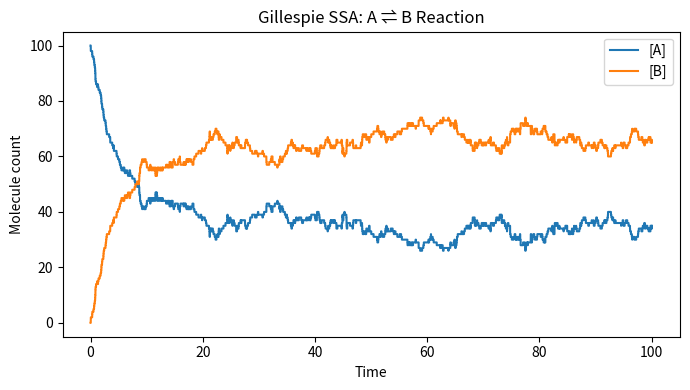
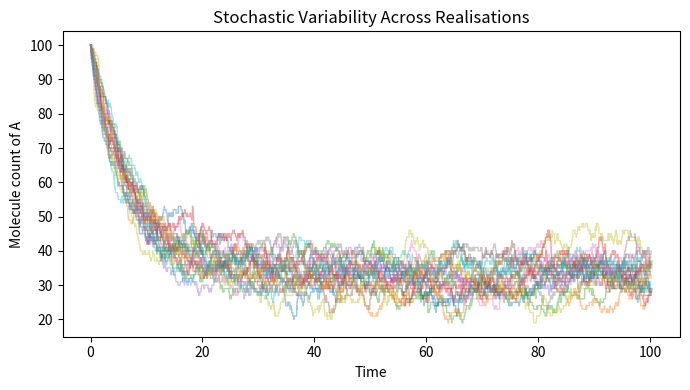
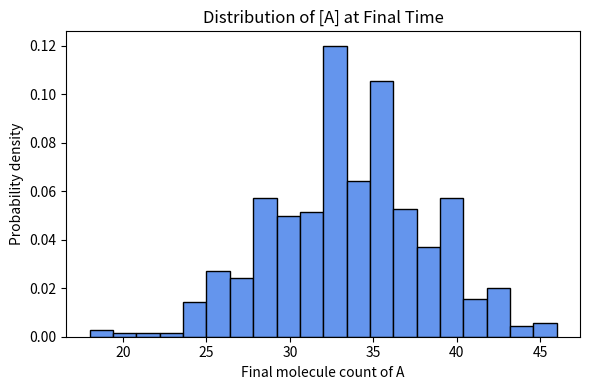

Write Python code to recreate these figures, in order.
import numpy as np
import matplotlib.pyplot as plt


def gillespie(initial_state, propensity_func, update_func, t_max, seed=None):
    """
    Gillespie stochastic simulation algorithm (SSA).

    Args:
        initial_state: initial state vector
        propensity_func: function returning propensities (rates) given state
        update_func: function returning state change for a given reaction index
        t_max: simulation end time
        seed: random seed

    Returns:
        times: array of event times
        states: array of system states at each event
    """
    rng = np.random.default_rng(seed)
    t = 0.0
    state = np.array(initial_state, dtype=float)
    times = [t]
    states = [state.copy()]

    while t < t_max:
        a = propensity_func(state)
        a0 = a.sum()
        if a0 <= 0:
            break
        r1 = rng.random()
        r2 = rng.random()
        tau = -np.log(r1) / a0
        t += tau
        # choose which reaction occurs
        cum_a = np.cumsum(a)
        reaction_index = np.searchsorted(cum_a, r2 * a0)
        state = state + update_func(reaction_index)
        times.append(t)
        states.append(state.copy())

    return np.array(times), np.array(states)


# --------------------------- TEST BLOCK ---------------------------

if __name__ == "__main__":
    """
    Example: Simple reversible reaction A ⇌ B
    A --(k1)--> B
    B --(k2)--> A
    """

    # ---- Parameters ----
    k1, k2 = 0.1, 0.05        # reaction rates
    A0, B0 = 100, 0           # initial molecule counts
    t_max = 100

    # ---- Define propensities and updates ----
    def propensity_func(state):
        A, B = state
        return np.array([k1 * A, k2 * B])  # a1 = k1*A, a2 = k2*B

    def update_func(reaction_index):
        # Reaction 0: A → B  (A -1, B +1)
        # Reaction 1: B → A  (A +1, B -1)
        updates = np.array([[-1, +1],
                            [+1, -1]])
        return updates[reaction_index]

    # ---- Run a single simulation ----
    times, states = gillespie([A0, B0], propensity_func, update_func, t_max, seed=42)
    A_traj, B_traj = states[:, 0], states[:, 1]

    print(f"Final state: A = {A_traj[-1]:.0f}, B = {B_traj[-1]:.0f}")
    print(f"Total number of events: {len(times)}")

    # ---- 1️⃣ Plot single realisation ----
    plt.figure(figsize=(7, 4))
    plt.step(times, A_traj, where="post", label="[A]")
    plt.step(times, B_traj, where="post", label="[B]")
    plt.xlabel("Time")
    plt.ylabel("Molecule count")
    plt.title("Gillespie SSA: A ⇌ B Reaction")
    plt.legend()
    plt.tight_layout()
    plt.show()

    # ---- 2️⃣ Multiple stochastic realisations ----
    n_runs = 20
    plt.figure(figsize=(7, 4))
    for i in range(n_runs):
        times_i, states_i = gillespie([A0, B0], propensity_func, update_func, t_max)
        plt.step(times_i, states_i[:, 0], where="post", alpha=0.4, lw=1)
    plt.xlabel("Time")
    plt.ylabel("Molecule count of A")
    plt.title("Stochastic Variability Across Realisations")
    plt.tight_layout()
    plt.show()

    # ---- 3️⃣ Histogram of final states ----
    final_As = []
    for i in range(500):
        _, states_i = gillespie([A0, B0], propensity_func, update_func, t_max)
        final_As.append(states_i[-1, 0])
    final_As = np.array(final_As)

    plt.figure(figsize=(6, 4))
    plt.hist(final_As, bins=20, color="cornflowerblue", edgecolor="black", density=True)
    plt.title("Distribution of [A] at Final Time")
    plt.xlabel("Final molecule count of A")
    plt.ylabel("Probability density")
    plt.tight_layout()
    plt.show()